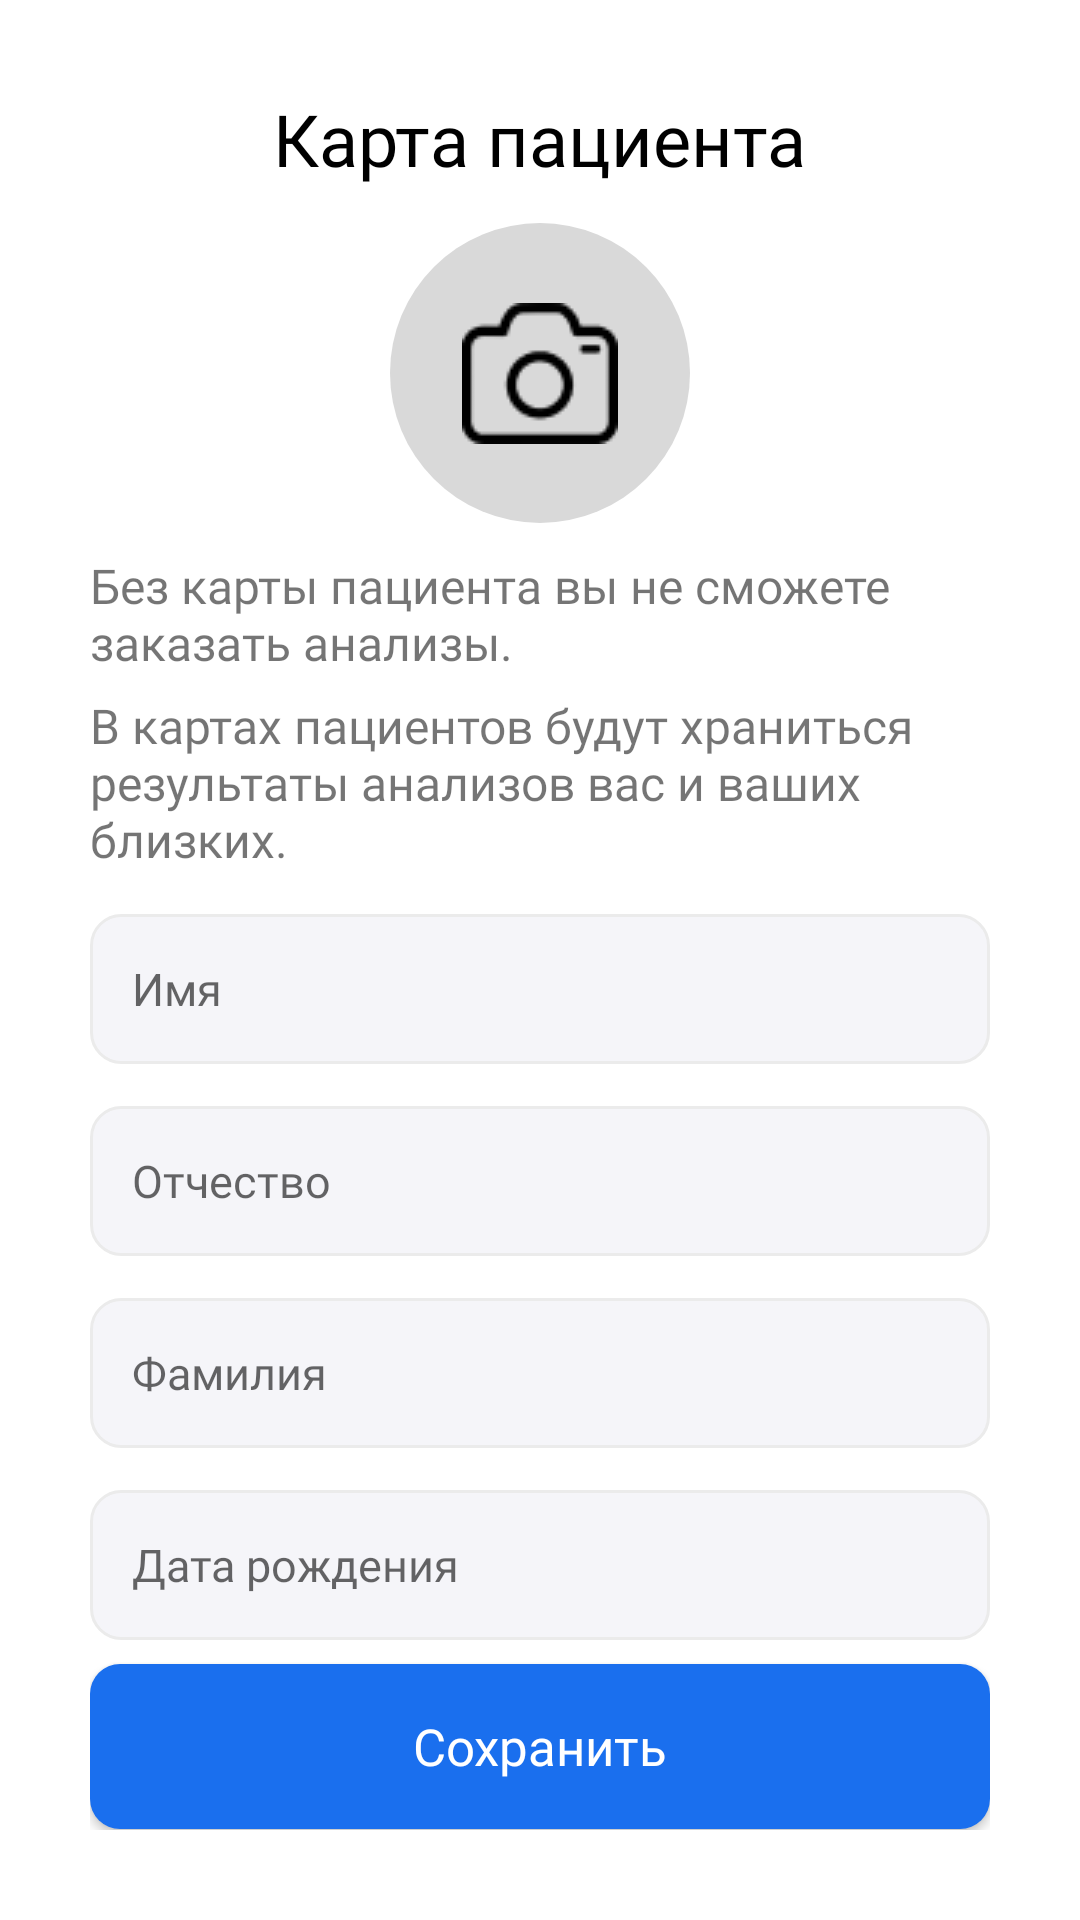

Here is an Android app screen rendered from its layout file. Give the layout XML and the strings, colors and styles it references.
<!-- AndroidManifest.xml: application theme Theme.Hackaton -->
<!-- res/layout/fragment_profile.xml -->
<?xml version="1.0" encoding="utf-8"?>
<androidx.constraintlayout.widget.ConstraintLayout xmlns:android="http://schemas.android.com/apk/res/android"
    xmlns:tools="http://schemas.android.com/tools"
    android:layout_width="match_parent"
    android:layout_height="match_parent"
    xmlns:app="http://schemas.android.com/apk/res-auto"
    tools:context=".feature.ui.profile.ProfileFragment"
    android:padding="30dp">

    
    <TextView
        android:id="@+id/textView"
        android:layout_width="wrap_content"
        android:layout_height="wrap_content"
        android:textColor="@color/black"
        android:text="Карта пациента"
        android:fontFamily="@font/bold"

        android:textSize="24sp"
        app:layout_constraintEnd_toEndOf="parent"

        app:layout_constraintStart_toStartOf="parent"
        app:layout_constraintTop_toTopOf="parent" />

    <ImageView
        android:id="@+id/imgView"
        android:layout_width="wrap_content"
        android:layout_height="wrap_content"
        android:layout_marginTop="12dp"

        android:background="@drawable/round"
        app:layout_constraintEnd_toEndOf="parent"
        app:layout_constraintStart_toStartOf="parent"
        app:layout_constraintTop_toBottomOf="@+id/textView" />

    <ImageView
        android:layout_width="wrap_content"
        android:layout_height="wrap_content"
        app:layout_constraintBottom_toBottomOf="@+id/imgView"
        app:layout_constraintEnd_toEndOf="@+id/imgView"
        app:layout_constraintStart_toStartOf="@+id/imgView"
        app:layout_constraintTop_toTopOf="@+id/imgView"
        android:src="@drawable/cam"
        android:scaleType="center"
        />

    <TextView
        android:id="@+id/textView2"
        android:layout_width="wrap_content"
        android:layout_height="wrap_content"
        android:layout_marginTop="10dp"
        android:text="Без карты пациента вы не сможете заказать анализы."
        android:textSize="16sp"
        android:fontFamily="@font/regular"
        app:layout_constraintEnd_toEndOf="parent"
        app:layout_constraintStart_toStartOf="parent"
        app:layout_constraintTop_toBottomOf="@+id/imgView" />

    <TextView
        android:id="@+id/textView3"
        android:layout_width="wrap_content"
        android:layout_height="wrap_content"
        android:layout_marginTop="6dp"
        android:fontFamily="@font/regular"
        android:text="В картах пациентов будут храниться результаты анализов вас и ваших близких."
        android:textSize="16sp"
        app:layout_constraintEnd_toEndOf="parent"
        app:layout_constraintStart_toStartOf="parent"
        app:layout_constraintTop_toBottomOf="@+id/textView2" />

    <EditText
        android:layout_width="match_parent"
        android:layout_height="50dp"
        android:id="@+id/edit1"
        android:hint="Имя"
        android:padding="14dp"
        android:textSize="15sp"
        android:fontFamily="@font/regular"
        app:layout_constraintEnd_toEndOf="parent"
        android:background="@drawable/edittext"
        app:layout_constraintStart_toStartOf="parent"
        android:layout_marginTop="14dp"
        app:layout_constraintTop_toBottomOf="@+id/textView3" />
    <EditText
        android:layout_width="match_parent"
        android:layout_height="50dp"
        android:id="@+id/edit2"
        android:hint="Отчество"
        android:padding="14dp"
        android:textSize="15sp"
        android:fontFamily="@font/regular"
        app:layout_constraintEnd_toEndOf="parent"
        app:layout_constraintStart_toStartOf="parent"
        android:background="@drawable/edittext"
        android:layout_marginTop="14dp"
        app:layout_constraintTop_toBottomOf="@+id/edit1" />
    <EditText
        android:layout_width="match_parent"
        android:layout_height="50dp"
        android:id="@+id/edit3"
        app:layout_constraintEnd_toEndOf="parent"
        android:background="@drawable/edittext"
        app:layout_constraintStart_toStartOf="parent"
        android:layout_marginTop="14dp"
        android:hint="Фамилия"
        android:padding="14dp"
        android:textSize="15sp"
        android:fontFamily="@font/regular"
        app:layout_constraintTop_toBottomOf="@+id/edit2" />
    <EditText
        android:layout_width="match_parent"
        android:layout_height="50dp"
        android:id="@+id/edit4"
        app:layout_constraintEnd_toEndOf="parent"
        app:layout_constraintStart_toStartOf="parent"
        android:layout_marginTop="14dp"
        android:hint="Дата рождения"
        android:padding="14dp"
        android:textSize="15sp"
        android:fontFamily="@font/regular"
        android:background="@drawable/edittext"
        app:layout_constraintTop_toBottomOf="@+id/edit3" />

    <androidx.appcompat.widget.AppCompatButton
        android:layout_width="match_parent"
        android:layout_height="55dp"
        app:layout_constraintStart_toStartOf="parent"
        app:layout_constraintEnd_toEndOf="parent"
        android:background="@drawable/btn"
        app:layout_constraintTop_toBottomOf="@id/edit4"
        android:layout_marginTop="8dp"
        android:text="Сохранить"
        android:textAllCaps="false"
        android:textColor="@color/white"
        android:fontFamily="@font/semibold"
        android:textSize="17sp"/>

</androidx.constraintlayout.widget.ConstraintLayout>
<!-- resources referenced by this layout -->
<resources>
  <!-- drawable btn (drawable) -->
  <?xml version="1.0" encoding="utf-8"?>
  <selector xmlns:android="http://schemas.android.com/apk/res/android">
      <item android:state_enabled="true">
          <shape
              android:shape="rectangle">
              <solid
                  android:color="#1A6FEE"
                  />
              <corners
                  android:radius="10dp"/>
          </shape>
  
      </item>
      <item android:state_enabled="false">
          <shape android:shape="rectangle">
              <solid
                  android:color="#C9D4FB"
                  />
              <corners
                  android:radius="10dp"/>
          </shape>
      </item>
  </selector>
  <!-- drawable cam: png bitmap (drawable, 1681 bytes) -->
  <!-- drawable edittext (drawable) -->
  <?xml version="1.0" encoding="utf-8"?>
  <shape xmlns:android="http://schemas.android.com/apk/res/android"
      android:shape="rectangle">
      <stroke
          android:width="1dp"
          android:color="#EBEBEB" />
      <corners
          android:radius="10dp"/>
      <solid
          android:color="#F5F5F9"/>
  </shape>
  <!-- drawable round (drawable) -->
  <?xml version="1.0" encoding="utf-8"?>
  <shape xmlns:android="http://schemas.android.com/apk/res/android" android:shape="oval">
      <solid android:color="#D9D9D9"/>
      <size android:height="100dp"
          android:width="100dp"/>
  </shape>
  <style name="Theme.Hackaton" parent="Theme.MaterialComponents.DayNight.NoActionBar">
          
          <item name="colorPrimary">@color/purple_500</item>
          <item name="colorPrimaryVariant">@color/purple_700</item>
          <item name="colorOnPrimary">@color/white</item>
          
          <item name="colorSecondary">@color/teal_200</item>
          <item name="colorSecondaryVariant">@color/teal_700</item>
          <item name="colorOnSecondary">@color/black</item>
          
          <item name="android:statusBarColor">?attr/colorPrimaryVariant</item>
          
      </style>
  <!-- not gathered from this repository: default colours our renderer supplied (Android Studio template values) -->
  <color name="purple_500">#FF6200EE</color>
  <color name="purple_700">#FF3700B3</color>
  <color name="teal_200">#FF03DAC5</color>
  <color name="teal_700">#FF018786</color>
  <color name="black">#FF000000</color>
  <color name="white">#FFFFFFFF</color>
</resources>
